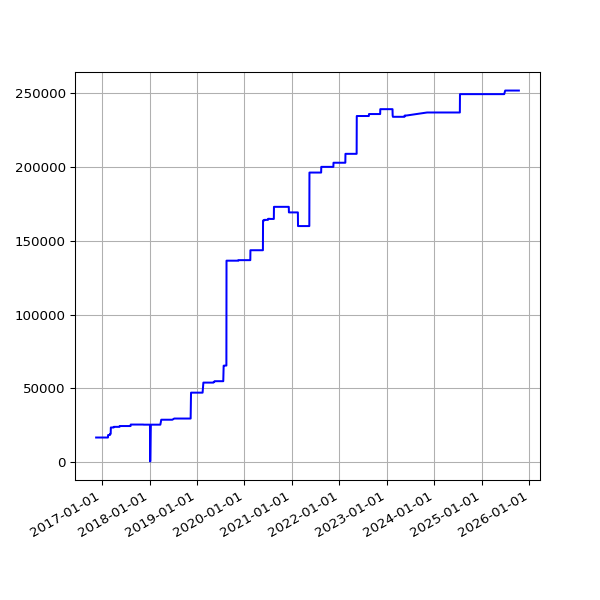

The file beside this chart, header and first rows:
date, value
2016-11-16 04:23:22 +0000, 16767
2016-11-18 04:21:02 +0000, 16767
2016-11-19 04:24:47 +0000, 16767
2016-11-20 04:23:15 +0000, 16767
2016-11-21 04:33:23 +0000, 16767
2016-11-22 04:24:45 +0000, 16767
2016-11-24 04:19:12 +0000, 16767
2016-11-25 04:33:59 +0000, 16767
2016-11-26 04:23:11 +0000, 16767
2016-11-27 04:26:33 +0000, 16767
2016-11-28 04:27:54 +0000, 16767
2016-11-29 04:32:52 +0000, 16767
2016-11-30 04:28:17 +0000, 16767
2016-12-01 04:37:05 +0000, 16767
2016-12-02 04:26:18 +0000, 16767
2016-12-03 04:25:48 +0000, 16767
2016-12-04 04:29:11 +0000, 16767
2016-12-05 04:31:01 +0000, 16767
2016-12-06 04:35:24 +0000, 16767
2016-12-07 04:32:25 +0000, 16767
2016-12-08 06:07:45 +0000, 16767
2016-12-09 06:07:48 +0000, 16767
2016-12-12 02:33:16 +0000, 16767
2016-12-14 02:23:57 +0000, 16767
2016-12-15 08:24:08 +0000, 16767
2016-12-16 04:32:09 +0000, 16767
2016-12-17 04:32:22 +0000, 16767
2016-12-18 04:27:49 +0000, 16767
2016-12-19 04:31:10 +0000, 16767
2016-12-20 04:31:43 +0000, 16767
2016-12-21 04:30:47 +0000, 16767
2016-12-22 04:29:13 +0000, 16767
2016-12-23 04:26:25 +0000, 16767
2016-12-24 04:34:09 +0000, 16767
2016-12-25 04:38:51 +0000, 16767
2016-12-26 04:37:31 +0000, 16767
2016-12-27 04:33:15 +0000, 16767
2016-12-28 04:34:04 +0000, 16767
2016-12-29 04:39:41 +0000, 16767
2016-12-30 04:31:00 +0000, 16767
2016-12-31 04:29:55 +0000, 16767
2017-01-01 04:32:01 +0000, 16767
2017-01-02 04:29:50 +0000, 16767
2017-01-03 04:30:13 +0000, 16767
2017-01-04 04:37:16 +0000, 16767
2017-01-05 04:35:54 +0000, 16767
2017-01-06 04:39:19 +0000, 16767
2017-01-07 04:34:31 +0000, 16767
2017-01-08 04:35:13 +0000, 16767
2017-01-09 04:34:53 +0000, 16767
2017-01-10 04:34:12 +0000, 16767
2017-01-11 04:37:17 +0000, 16767
2017-01-12 04:39:38 +0000, 16767
2017-01-13 04:41:57 +0000, 16767
2017-01-14 04:38:18 +0000, 16767
2017-01-15 04:42:46 +0000, 16767
2017-01-16 04:42:10 +0000, 16767
2017-01-17 04:39:34 +0000, 16767
2017-01-18 04:50:00 +0000, 16767
2017-01-27 04:37:57 +0000, 16767
... 2,221 more rows
